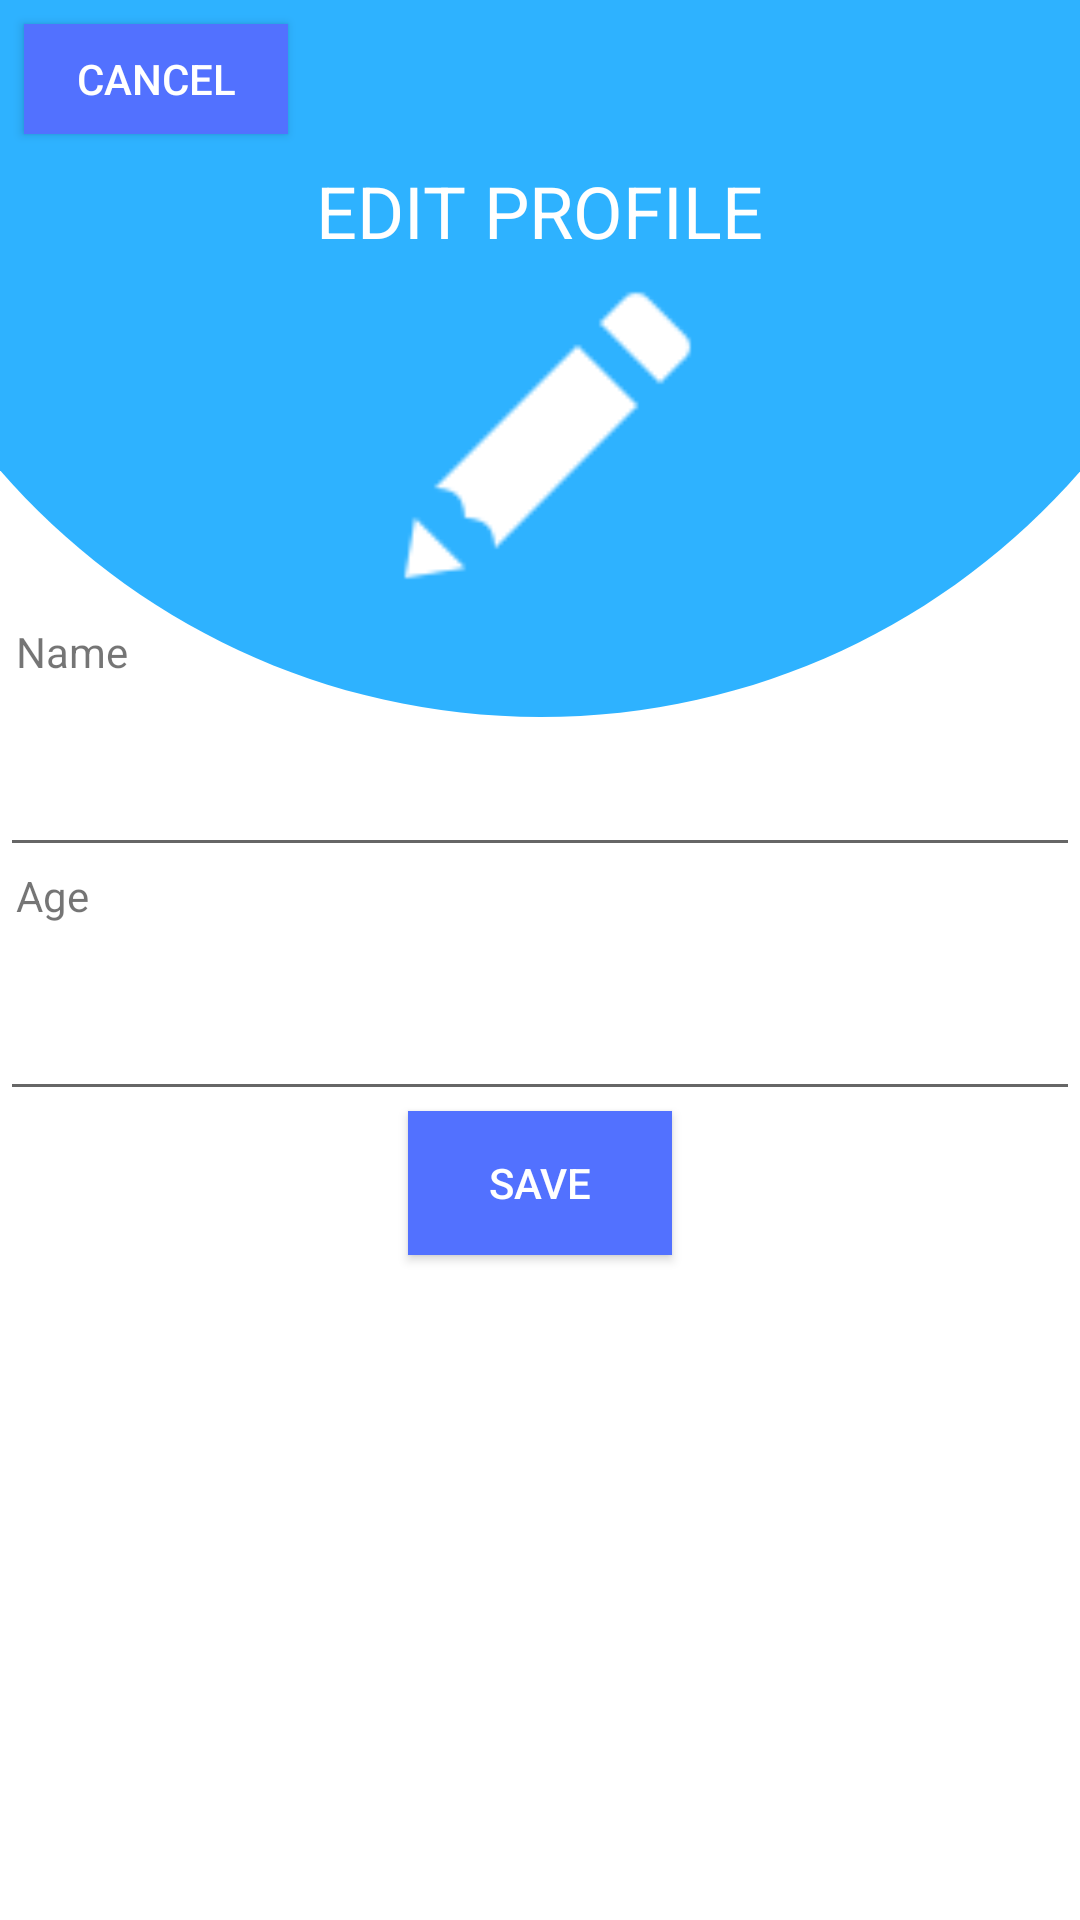

Layout XML and referenced resources for this Android screen:
<!-- AndroidManifest.xml: application theme AppTheme -->
<!-- res/layout/activity_edit_profile.xml -->
<?xml version="1.0" encoding="utf-8"?>
<LinearLayout xmlns:android="http://schemas.android.com/apk/res/android"
    xmlns:app="http://schemas.android.com/apk/res-auto"
    android:background="@drawable/background1"
    xmlns:tools="http://schemas.android.com/tools"

    android:layout_width="match_parent"
    android:layout_height="match_parent"
    android:orientation="vertical"
    android:weightSum="10"
    tools:context=".MainActivity"
    android:id="@+id/editView">

    <LinearLayout
        android:layout_weight="1.5"
        android:layout_width="match_parent"
        android:layout_height="0dp"
        android:orientation="horizontal">


        <Button
            android:id="@+id/buttonHome"
            android:layout_width="wrap_content"
            android:layout_height="wrap_content"
            android:text="cancel"
            android:layout_gravity="center"
            android:layout_margin="8dp"
            android:background="#5271ff"
            android:textColor="@android:color/white"/>


    </LinearLayout>

    <RelativeLayout
        android:layout_weight="1"
        android:layout_width="match_parent"
        android:layout_height="0dp">


        <TextView
            android:id="@+id/textGrid"
            android:layout_width="wrap_content"
            android:layout_height="wrap_content"
            android:layout_centerInParent="true"
            android:text="EDIT PROFILE"
            android:textColor="@android:color/white"
            android:textSize="24sp" />


    </RelativeLayout>

    <ImageView
        android:id="@+id/ivPic"
        android:layout_width="120dp"
        android:layout_height="120dp"
        app:srcCompat="@drawable/edit"
        android:layout_gravity="center"/>

    <TextView
        android:id="@+id/textView7"
        android:layout_width="match_parent"
        android:layout_height="wrap_content"
        android:layout_marginLeft="16px"
        android:text="Name" />

    <EditText
        android:id="@+id/etName"
        android:layout_width="match_parent"
        android:layout_height="wrap_content"
        android:ems="10"
        android:inputType="textPersonName"
        android:layout_weight="0.6"
         />

    <TextView
        android:id="@+id/textView2"
        android:layout_width="match_parent"
        android:layout_height="wrap_content"
        android:layout_marginLeft="16px"
        android:text="Age" />


    <EditText
        android:id="@+id/etAge"
        android:layout_width="match_parent"
        android:layout_height="wrap_content"
        android:ems="10"
        android:inputType="number"
        android:layout_weight="0.6"/>

    <Button
        android:id="@+id/btnAdd"
        android:layout_width="wrap_content"
        android:layout_height="wrap_content"
        android:layout_gravity="center"
        android:text="Save"
        android:background="#5271ff"
        android:textColor="@android:color/white"
        />


</LinearLayout>
<!-- resources referenced by this layout -->
<resources>
  <!-- drawable background1: png bitmap (drawable, 19145 bytes) -->
  <!-- drawable edit: png bitmap (drawable, 879 bytes) -->
  <style name="AppTheme" parent="Theme.AppCompat.Light.NoActionBar">
          
          <item name="colorPrimary">#5271ff</item>
          <item name="colorPrimaryDark">#2eb2ff</item>
          <item name="colorAccent">@color/colorAccent</item>
      </style>
  <!-- not gathered from this repository: default colours our renderer supplied (Android Studio template values) -->
  <color name="colorAccent">#FF03DAC5</color>
</resources>
